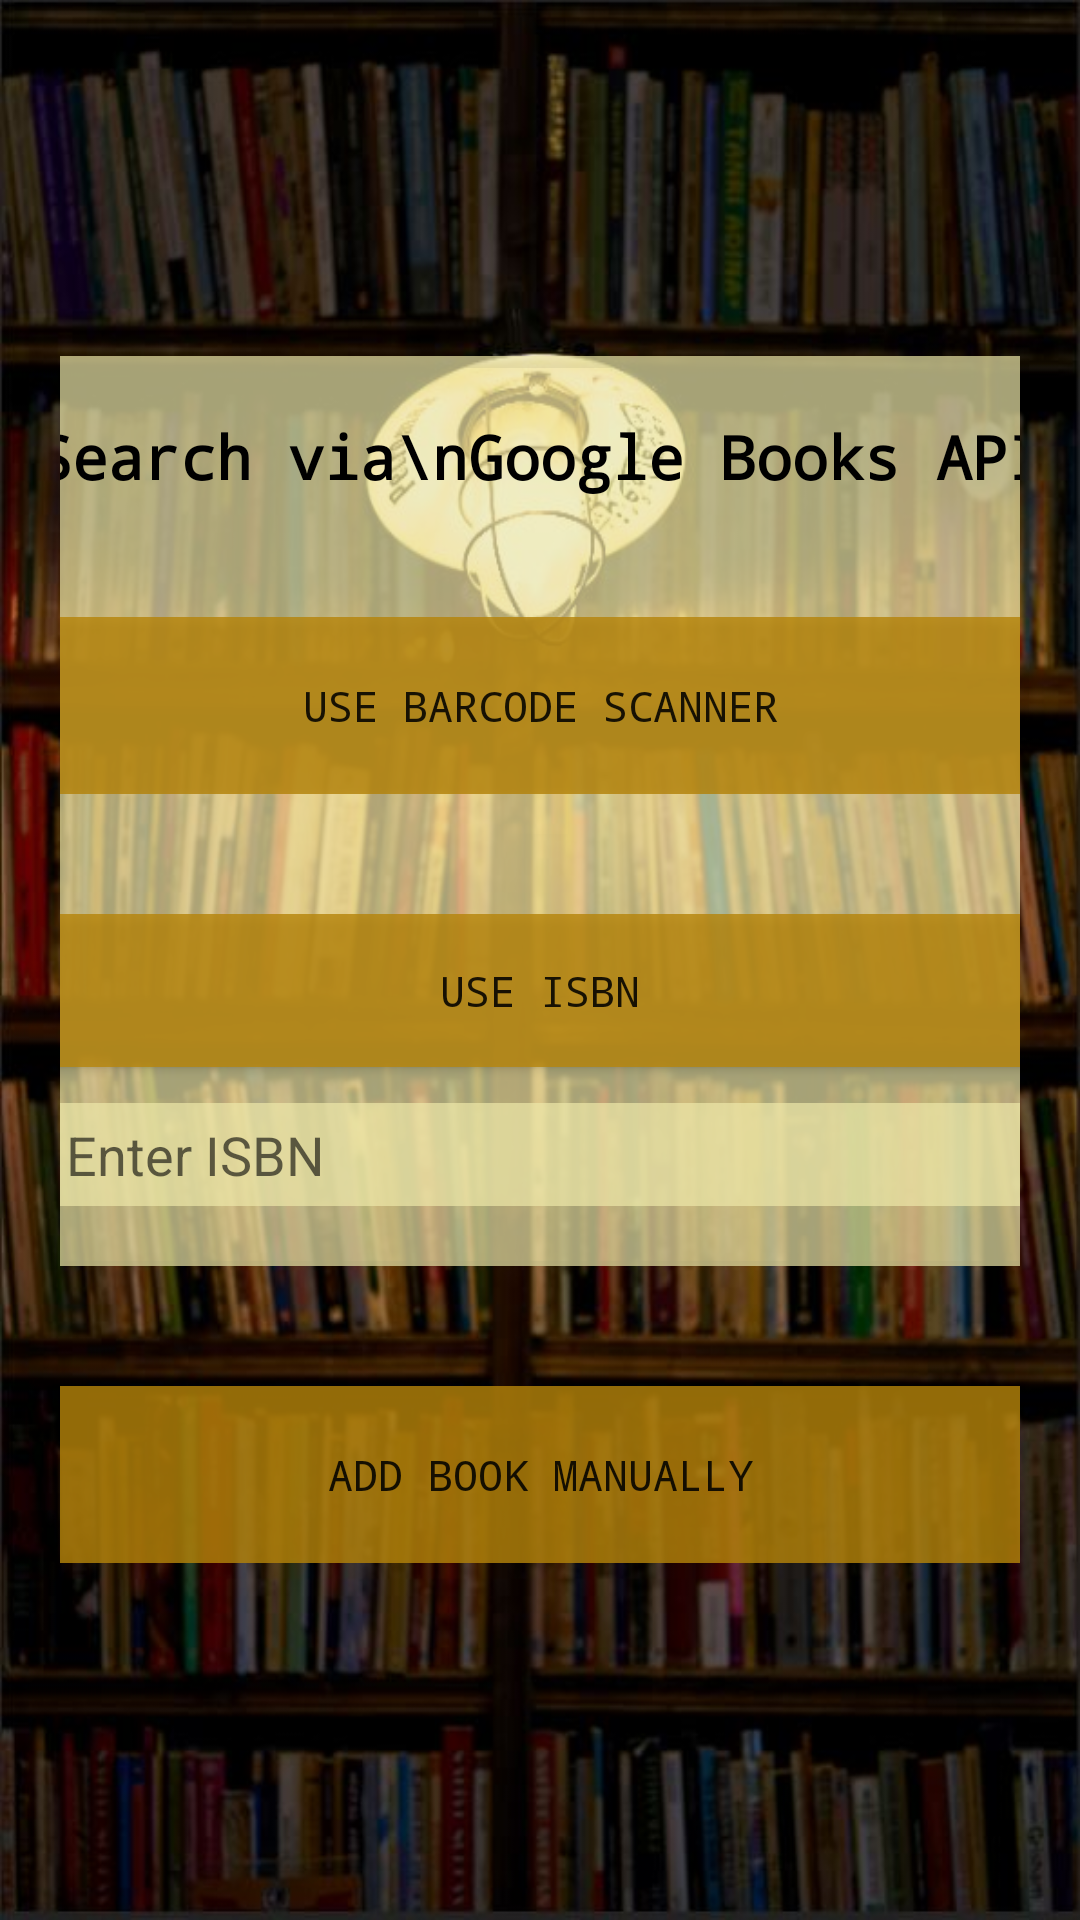

Write the Android layout XML for this screen, with the resource values it uses.
<!-- AndroidManifest.xml: application theme Theme.AppCompat.Light.NoActionBar -->
<!-- res/layout/activity_add_book.xml -->
<?xml version="1.0" encoding="utf-8"?>
<TableLayout xmlns:android="http://schemas.android.com/apk/res/android"
    xmlns:app="http://schemas.android.com/apk/res-auto"
    xmlns:tools="http://schemas.android.com/tools"
    android:layout_width="match_parent"
    android:layout_height="match_parent"
    android:background="@drawable/wallpaper2low"
    android:gravity="center"
    tools:context=".AddBook">

    <TableRow
        android:layout_width="match_parent"
        android:layout_height="wrap_content"
        android:gravity="center_horizontal"
        android:padding="20dp">

        <androidx.cardview.widget.CardView
            app:cardCornerRadius="5dp"
            android:layout_width="match_parent"
            android:layout_height="wrap_content"
            app:cardBackgroundColor="#B2EEE8AA">

            <TableLayout
                android:layout_width="match_parent"
                android:layout_height="wrap_content">

                <TableRow
                    android:layout_width="match_parent"
                    android:layout_height="wrap_content"
                    android:gravity="center_horizontal"
                    android:padding="20dp">

                    <TextView
                        android:fontFamily="monospace"
                        android:text="Search via\nGoogle Books API"
                        android:textSize="20sp"
                        android:textStyle="bold"
                        android:textColor="#000000"
                        android:textAlignment="center"/>
                </TableRow>

                <TableRow
                    android:layout_width="wrap_content"
                    android:layout_height="wrap_content"
                    android:gravity="center_horizontal"
                    android:padding="20dp">

                    <Button
                        android:id="@+id/addBookBarcode"
                        android:background="#CCB8860B"
                        android:fontFamily="monospace"
                        android:onClick="addBookScan"
                        android:padding="20dp"
                        android:text="Use Barcode Scanner" />
                </TableRow>

                <TableRow
                    android:layout_width="wrap_content"
                    android:layout_height="wrap_content"
                    android:gravity="center_horizontal"
                    android:padding="20dp">

                    <LinearLayout
                        android:layout_width="match_parent"
                        android:layout_height="wrap_content"
                        android:orientation="vertical">

                        <Button
                            android:id="@+id/addBookISBN"
                            android:layout_width="match_parent"
                            android:layout_height="wrap_content"
                            android:background="#CCB8860B"
                            android:fontFamily="monospace"
                            android:onClick="addBookISBN"
                            android:padding="16dp"
                            android:text="Use ISBN" />

                        <EditText
                            android:id="@+id/queryISBN"
                            android:layout_width="match_parent"
                            android:layout_height="wrap_content"
                            android:layout_marginTop="12dp"
                            android:background="#B2EEE8AA"
                            android:hint="Enter ISBN"
                            android:inputType="number"
                            android:paddingLeft="10dp"
                            android:paddingTop="5dp"
                            android:paddingRight="5dp"
                            android:paddingBottom="5dp"
                            android:textSize="18sp" />

                    </LinearLayout>
                </TableRow>
            </TableLayout>
        </androidx.cardview.widget.CardView>

    </TableRow>

    <TableRow
        android:layout_width="wrap_content"
        android:layout_height="wrap_content"
        android:gravity="center_horizontal"
        android:padding="20dp">

        <Button
            android:id="@+id/addBookManual"
            android:background="#CCB8860B"
            android:fontFamily="monospace"
            android:onClick="addBookManual"
            android:padding="20dp"
            android:text="Add Book Manually" />
    </TableRow>

</TableLayout>
<!-- resources referenced by this layout -->
<resources>
  <!-- drawable wallpaper2low: jpg bitmap (drawable, 82679 bytes) -->
</resources>
